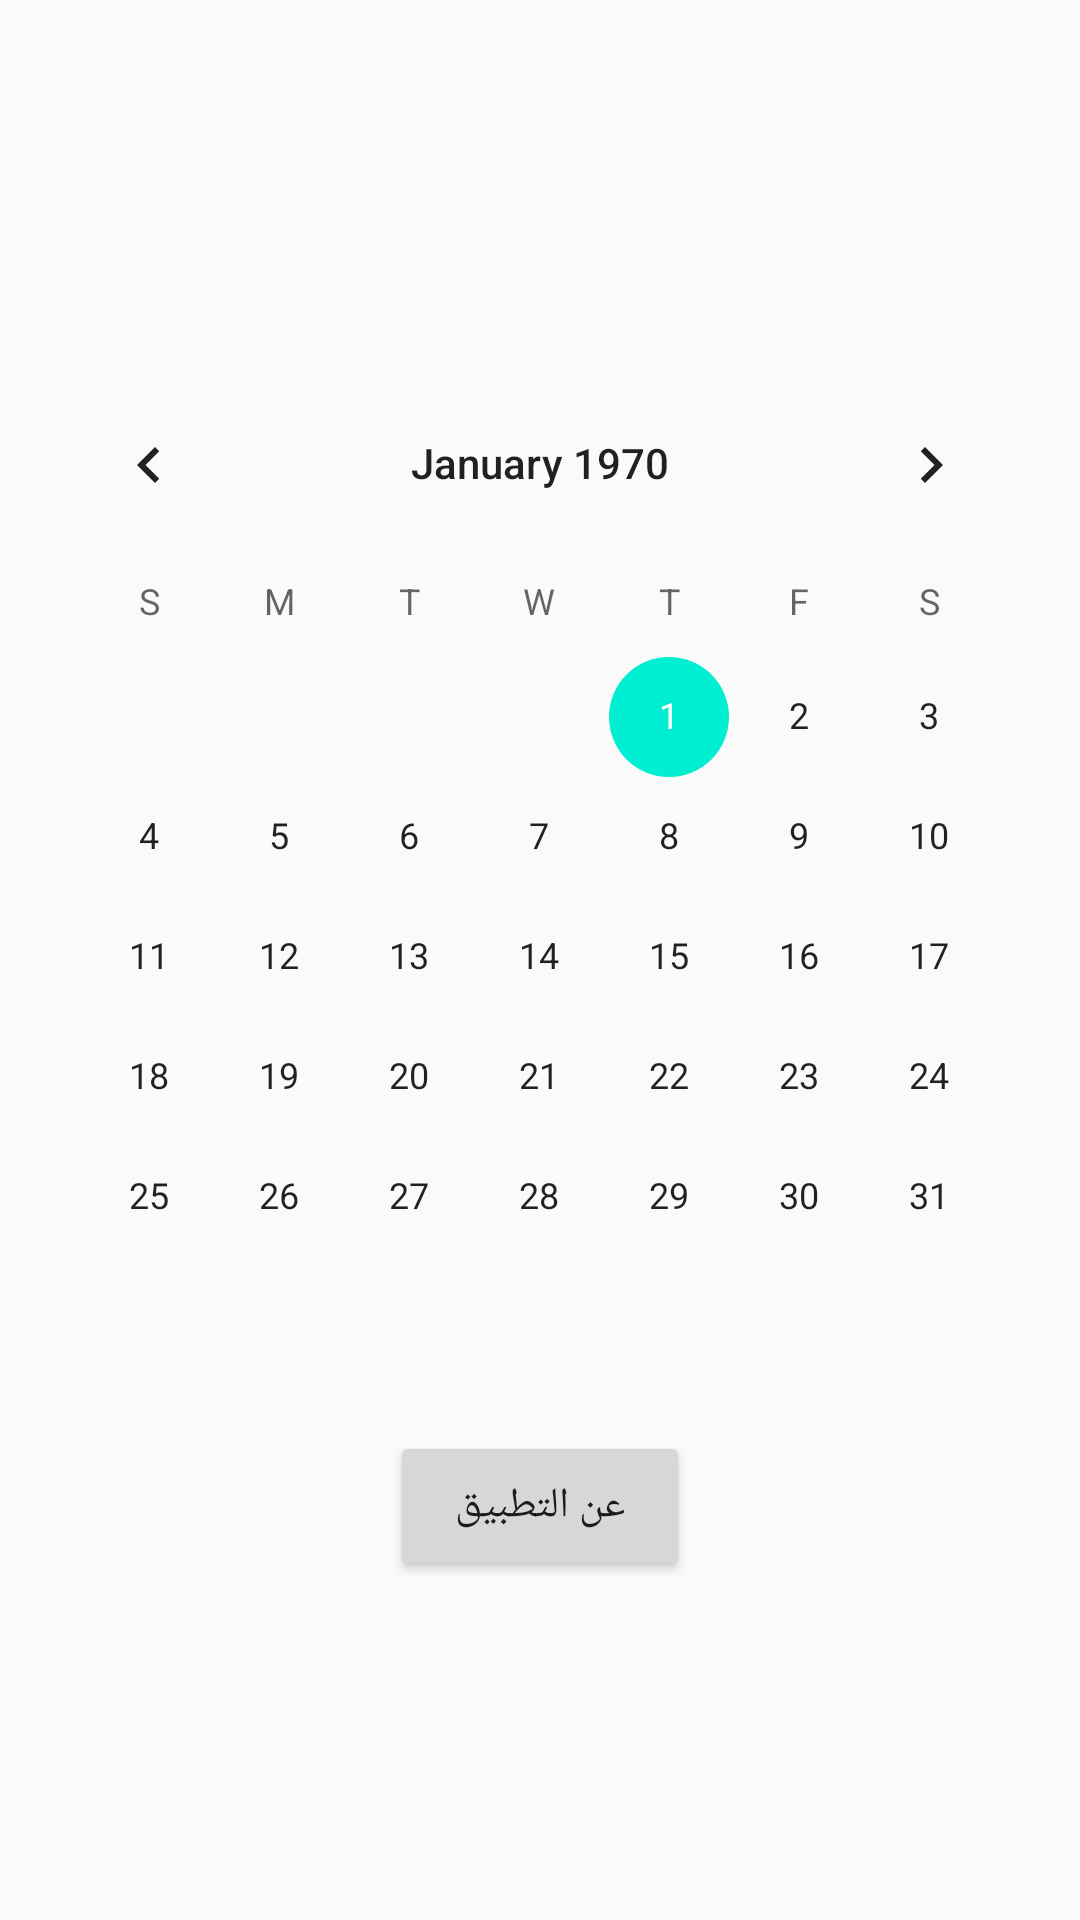

The Android layout XML behind this screen, and the referenced resources:
<!-- AndroidManifest.xml: application theme AppTheme -->
<!-- res/layout/activity_main.xml -->
<?xml version="1.0" encoding="utf-8"?>
<android.support.constraint.ConstraintLayout
    xmlns:android="http://schemas.android.com/apk/res/android"
    xmlns:app="http://schemas.android.com/apk/res-auto"
    xmlns:tools="http://schemas.android.com/tools"
    android:layout_width="match_parent"
    android:layout_height="match_parent"
    tools:context="com.year.Day24hours.MainActivity">

    <LinearLayout
        android:layout_width="match_parent"
        android:layout_height="match_parent"
        android:gravity="center"
        android:orientation="vertical">

        <CalendarView
            android:id="@+id/calendarView"
            android:layout_width="match_parent"
            android:layout_height="wrap_content"
            android:layout_marginBottom="8dp"
            android:layout_marginLeft="8dp"
            android:layout_marginRight="8dp"
            android:layout_marginTop="8dp"
            android:firstDayOfWeek="1"
            app:layout_constraintBottom_toBottomOf="parent"
            app:layout_constraintLeft_toLeftOf="parent"
            app:layout_constraintRight_toRightOf="parent"
            app:layout_constraintTop_toTopOf="parent"
            tools:layout_constraintLeft_creator="1"
            tools:layout_constraintRight_creator="1"
            tools:layout_constraintTop_creator="1" />

        <Button
            android:id="@+id/ma"
            android:layout_width="100dp"
            android:layout_height="50dp"
            android:layout_marginTop="10dp"
            android:text="عن التطبيق"
            android:onClick="onClickabout"/>

    </LinearLayout>



</android.support.constraint.ConstraintLayout>
<!-- resources referenced by this layout -->
<resources>
  <style name="AppTheme" parent="Theme.AppCompat.Light.DarkActionBar">
          
          <item name="colorPrimary">#00D0DC</item>
          <item name="colorPrimaryDark">#828282</item>
          <item name="colorAccent">#00EED1</item>
      </style>
</resources>
